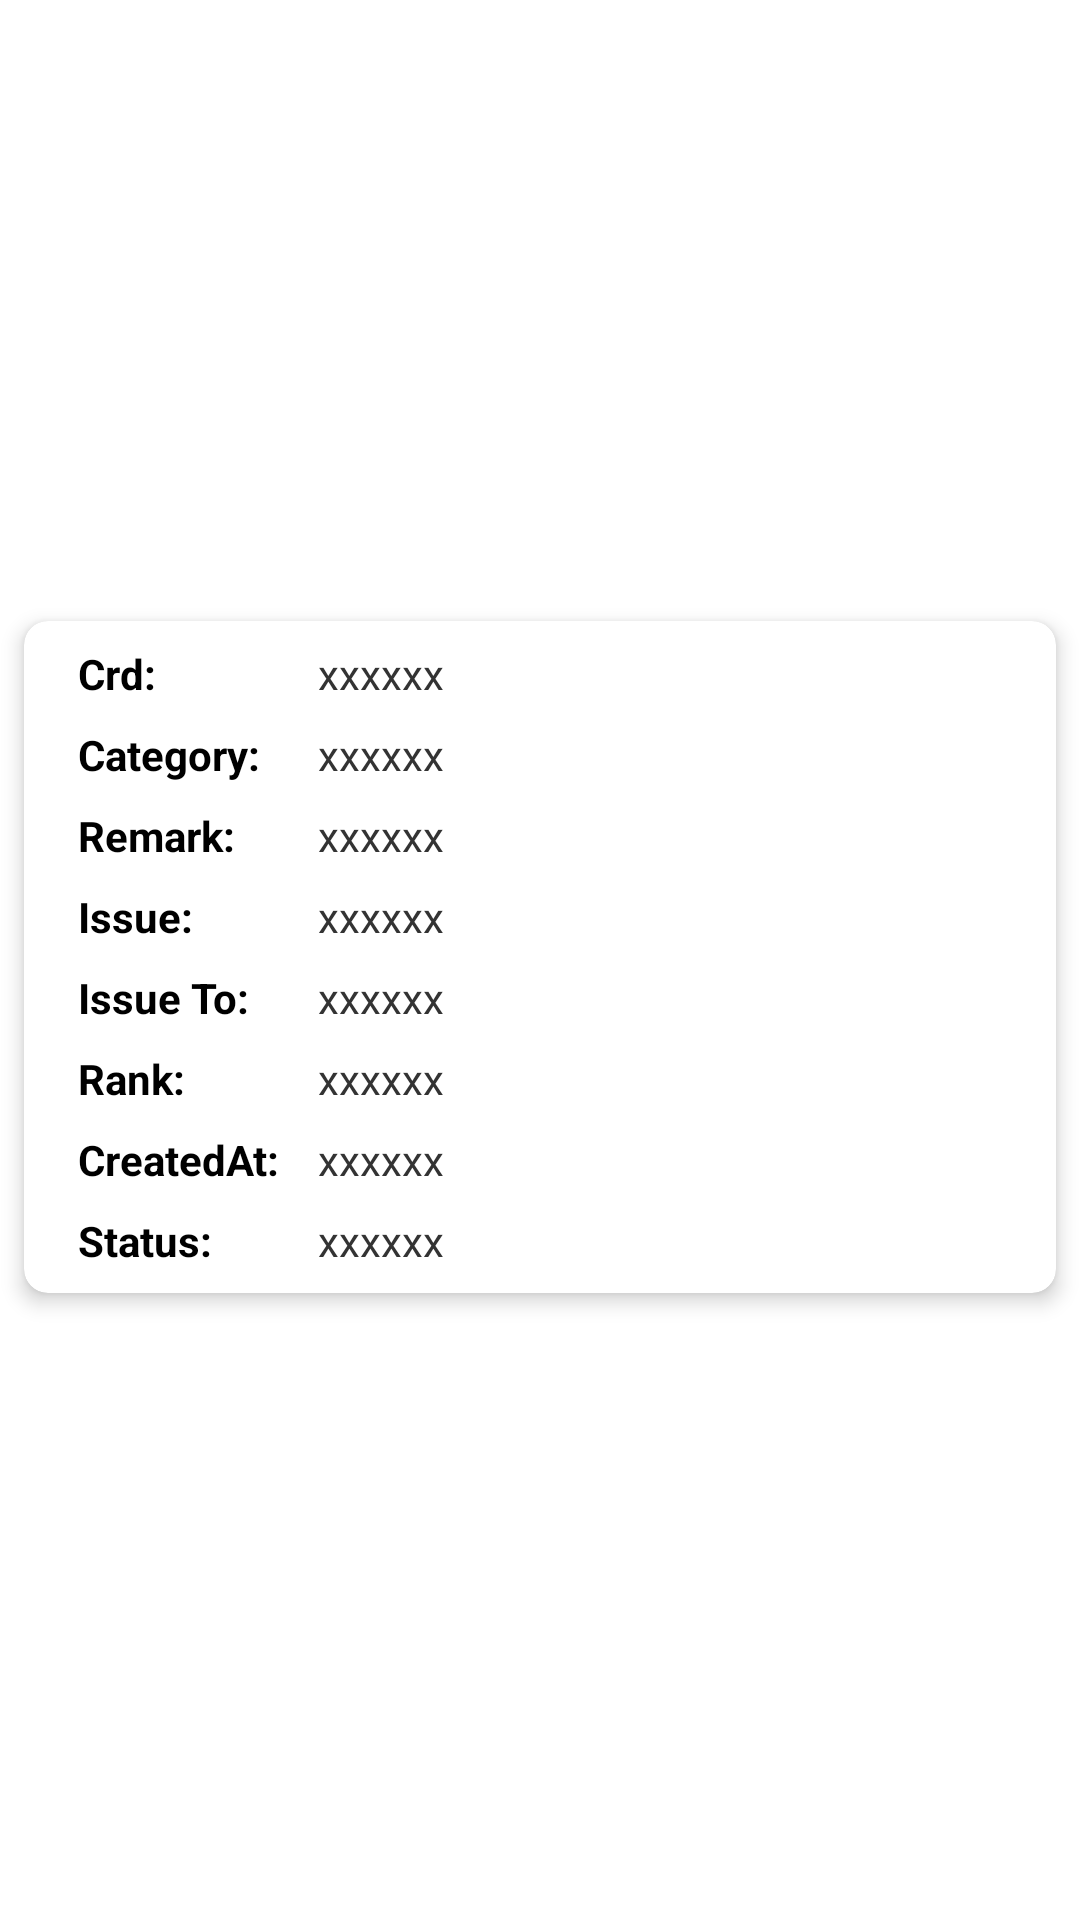

Android layout source for this screen:
<!-- AndroidManifest.xml: application theme Theme.FileTracking -->
<!-- res/layout/stock_take_layout.xml -->
<?xml version="1.0" encoding="utf-8"?>
<androidx.constraintlayout.widget.ConstraintLayout xmlns:android="http://schemas.android.com/apk/res/android"
    android:layout_width="match_parent"
    android:layout_height="wrap_content"
    android:id="@+id/root"
    xmlns:app="http://schemas.android.com/apk/res-auto">




        <androidx.cardview.widget.CardView
            android:id="@+id/m_card"
            android:layout_width="match_parent"
            android:layout_height="wrap_content"
            app:cardCornerRadius="8dp"
            app:cardElevation="4dp"
            android:layout_marginStart="8dp"
            android:layout_marginEnd="8dp"
            android:layout_marginTop="6dp"
            android:layout_marginBottom="8dp"
            app:layout_constraintBottom_toBottomOf="parent"
            app:layout_constraintTop_toTopOf="parent"
            app:layout_constraintStart_toStartOf="parent"
            app:layout_constraintEnd_toEndOf="parent">

            <LinearLayout
                android:id="@+id/ll"
                android:layout_width="match_parent"
                android:layout_height="match_parent"
                android:orientation="vertical">




                
                <LinearLayout
                    android:layout_width="wrap_content"
                    android:layout_height="match_parent"
                    android:orientation="horizontal"
                    android:layout_marginTop="8dp"
                    android:weightSum="2"
                    android:layout_marginStart="18dp">

                    <TextView

                        android:layout_width="80dp"
                        android:layout_height="wrap_content"
                        android:text="@string/crd"
                        android:textSize="14sp"
                        android:textStyle="bold"
                        android:layout_weight="0.367"
                        android:textColor="@color/black"/>

                    <TextView
                        android:id="@+id/tv_cdr"
                        android:layout_width="wrap_content"
                        android:layout_height="wrap_content"
                        android:text="xxxxxx"
                        android:textSize="14sp"
                        android:textColor="@color/light_gray"/>
                </LinearLayout>




                <LinearLayout
                    android:layout_width="match_parent"
                    android:layout_height="match_parent"
                    android:orientation="horizontal"
                    android:layout_marginTop="8dp"
                    android:weightSum="2"
                    android:layout_marginStart="18dp">

                    <TextView
                        android:layout_width="80dp"
                        android:layout_height="wrap_content"
                        android:text="Category:"
                        android:textSize="14sp"
                        android:textStyle="bold"

                        android:textColor="@color/black"/>

                    <TextView
                        android:id="@+id/tv_categroy"
                        android:layout_width="wrap_content"
                        android:layout_height="wrap_content"
                        android:text="xxxxxx"
                        android:textSize="14sp"
                        android:textColor="@color/light_gray"/>
                </LinearLayout>

                <LinearLayout
                    android:layout_width="match_parent"
                    android:layout_height="match_parent"
                    android:orientation="horizontal"
                    android:layout_marginTop="8dp"
                    android:weightSum="1"
                    android:layout_marginStart="18dp">

                    <TextView
                        android:layout_width="80dp"
                        android:layout_height="wrap_content"
                        android:text="Remark:"
                        android:textSize="14sp"
                        android:textStyle="bold"

                        android:textColor="@color/black"/>

                    <TextView
                        android:id="@+id/tv_remark"
                        android:layout_width="wrap_content"
                        android:layout_height="wrap_content"
                        android:text="xxxxxx"
                        android:textSize="14sp"
                        android:textColor="@color/light_gray"/>
                </LinearLayout>

                <LinearLayout
                    android:id="@+id/ll_issue"
                    android:layout_width="match_parent"
                    android:layout_height="match_parent"
                    android:orientation="horizontal"
                    android:layout_marginTop="8dp"
                    android:weightSum="1"
                    android:layout_marginStart="18dp">

                    <TextView
                        android:id="@+id/tv_issue_heading"
                        android:layout_width="80dp"
                        android:layout_height="wrap_content"
                        android:text="Issue:"
                        android:textSize="14sp"
                        android:textStyle="bold"

                        android:textColor="@color/black"/>

                    <TextView
                        android:id="@+id/tv_issue"
                        android:layout_width="wrap_content"
                        android:layout_height="wrap_content"
                        android:text="xxxxxx"
                        android:textSize="14sp"
                        android:textColor="@color/light_gray"/>
                </LinearLayout>

                <LinearLayout
                    android:id="@+id/ll_issue_to"
                    android:layout_width="match_parent"
                    android:layout_height="match_parent"
                    android:orientation="horizontal"
                    android:layout_marginTop="8dp"
                    android:weightSum="1"
                    android:layout_marginStart="18dp">

                    <TextView
                        android:id="@+id/tv_isseud_to_heading"
                        android:layout_width="80dp"
                        android:layout_height="wrap_content"
                        android:text="Issue To:"
                        android:textSize="14sp"
                        android:textStyle="bold"
                        android:textColor="@color/black"/>

                    <TextView
                        android:id="@+id/tv_issue_to"
                        android:layout_width="wrap_content"
                        android:layout_height="wrap_content"
                        android:text="xxxxxx"
                        android:textSize="14sp"
                        android:textColor="@color/light_gray"/>
                </LinearLayout>

                <LinearLayout
                    android:layout_width="match_parent"
                    android:layout_height="match_parent"
                    android:orientation="horizontal"
                    android:layout_marginTop="8dp"
                    android:weightSum="1"
                    android:layout_marginStart="18dp">

                    <TextView
                        android:layout_width="80dp"
                        android:layout_height="wrap_content"
                        android:text="Rank:"
                        android:textSize="14sp"
                        android:textStyle="bold"
                        android:textColor="@color/black"/>

                    <TextView
                        android:id="@+id/tv_rank"
                        android:layout_width="wrap_content"
                        android:layout_height="wrap_content"
                        android:text="xxxxxx"
                        android:textSize="14sp"
                        android:textColor="@color/light_gray"/>
                </LinearLayout>

                <LinearLayout
                    android:layout_width="match_parent"
                    android:layout_height="match_parent"
                    android:orientation="horizontal"
                    android:layout_marginTop="8dp"
                    android:weightSum="1"
                    android:layout_marginBottom="8dp"
                    android:layout_marginStart="18dp">

                    <TextView
                        android:layout_width="80dp"
                        android:layout_height="wrap_content"
                        android:text="CreatedAt:"
                        android:textSize="14sp"
                        android:textStyle="bold"
                        android:textColor="@color/black"/>

                    <TextView
                        android:id="@+id/tv_created"
                        android:layout_width="wrap_content"
                        android:layout_height="wrap_content"
                        android:text="xxxxxx"
                        android:textSize="14sp"
                        android:textColor="@color/light_gray"/>
                </LinearLayout>

                <LinearLayout
                    android:layout_width="match_parent"
                    android:layout_height="match_parent"
                    android:orientation="horizontal"

                    android:weightSum="1"
                    android:layout_marginBottom="8dp"
                    android:layout_marginStart="18dp">

                    <TextView
                        android:layout_width="80dp"
                        android:layout_height="wrap_content"
                        android:text="Status:"
                        android:textSize="14sp"
                        android:textStyle="bold"
                        android:textColor="@color/black"/>

                    <TextView
                        android:id="@+id/tv_status"
                        android:layout_width="wrap_content"
                        android:layout_height="wrap_content"
                        android:text="xxxxxx"
                        android:textSize="14sp"
                        android:textColor="@color/light_gray"/>
                </LinearLayout>

        </LinearLayout>

        </androidx.cardview.widget.CardView>


</androidx.constraintlayout.widget.ConstraintLayout>
<!-- resources referenced by this layout -->
<resources>
  <color name="black">#FF000000</color>
  <color name="light_gray">#333333</color>
  <string name="crd">Crd:</string>
  <style name="Theme.FileTracking" parent="Theme.MaterialComponents.DayNight.NoActionBar">
          
          <item name="colorPrimary">@color/purple_500</item>
          <item name="colorPrimaryVariant">@color/light_gray</item>
          <item name="colorOnPrimary">@color/white</item>
          
          <item name="colorSecondary">@color/teal_200</item>
          <item name="colorSecondaryVariant">@color/teal_700</item>
          <item name="colorOnSecondary">@color/black</item>
          
          <item name="android:statusBarColor" tools:targetApi="l">?attr/colorPrimaryVariant</item>
          
      </style>
  <color name="purple_500">#FF6200EE</color>
  <color name="white">#FFFFFFFF</color>
  <color name="teal_200">#FF03DAC5</color>
  <color name="teal_700">#FF018786</color>
</resources>
